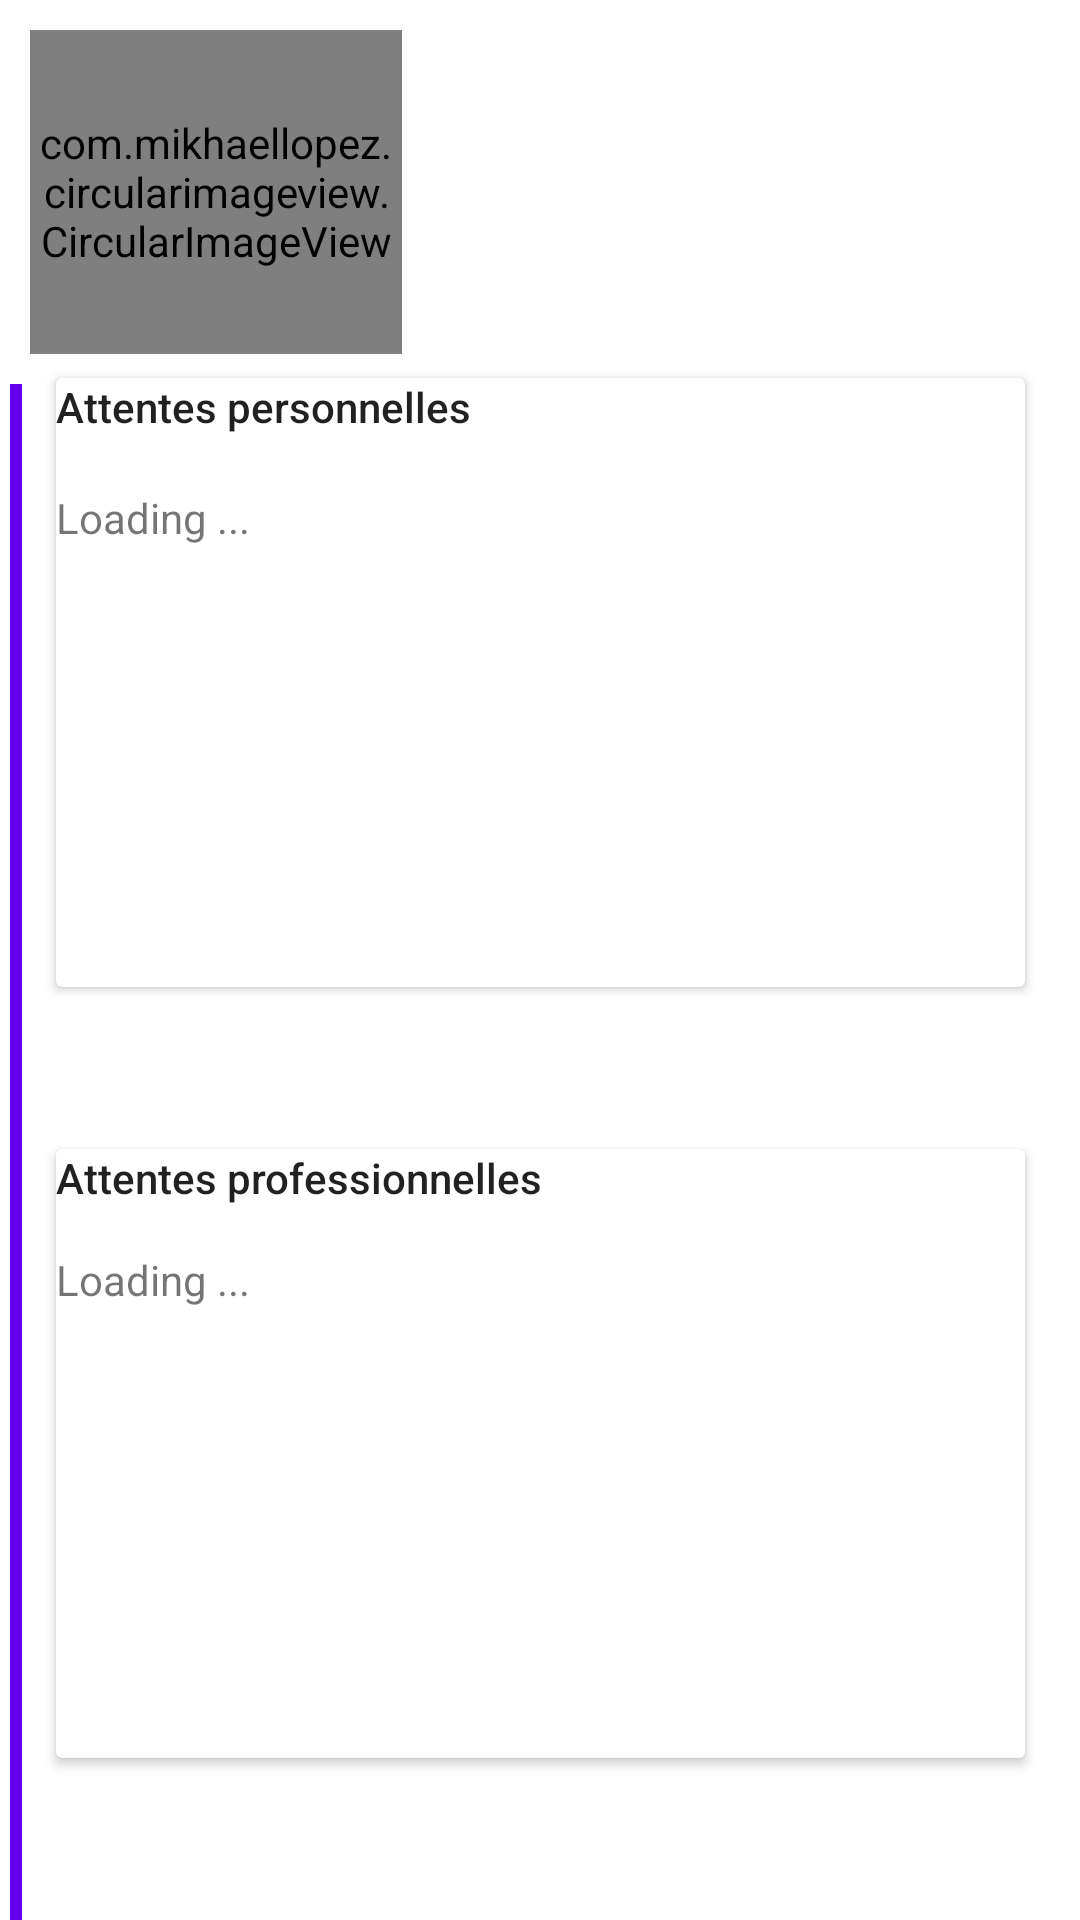

Produce the Android XML layout that renders to this screen, including the resource entries it uses.
<!-- AndroidManifest.xml: application theme AppTheme -->
<!-- res/layout/activity_expectations.xml -->
<?xml version="1.0" encoding="utf-8"?>
<android.support.constraint.ConstraintLayout xmlns:android="http://schemas.android.com/apk/res/android"
    xmlns:app="http://schemas.android.com/apk/res-auto"
    xmlns:tools="http://schemas.android.com/tools"
    android:layout_width="match_parent"
    android:layout_height="match_parent"
    tools:context=".ExpectationsActivity">

    <android.support.constraint.ConstraintLayout
        android:layout_width="match_parent"
        android:layout_height="match_parent"
        tools:context=".HobbiesActivity">

        <android.support.constraint.ConstraintLayout
            android:layout_width="match_parent"
            android:layout_height="match_parent"
            android:background="@android:color/white"
            tools:context=".PersonnalityActivity">

            <android.support.constraint.Guideline
                android:id="@+id/RESUME_gd_profileImage"
                android:layout_width="wrap_content"
                android:layout_height="wrap_content"
                android:orientation="vertical"
                app:layout_constraintGuide_percent="0.4" />

            <android.support.constraint.Guideline
                android:id="@+id/RESUME_gd_profile_horiz"
                android:layout_width="wrap_content"
                android:layout_height="wrap_content"
                android:orientation="horizontal"
                app:layout_constraintGuide_percent="0.2" />

            <android.support.constraint.Guideline
                android:id="@+id/RESUME_gd_vertical_line"
                android:layout_width="wrap_content"
                android:layout_height="wrap_content"
                android:orientation="vertical"
                app:layout_constraintGuide_percent="0.02" />

            

            

            

            

            

            

            
            <android.support.constraint.Guideline
                android:id="@+id/RESUME_gd_hideBard"
                android:layout_width="wrap_content"
                android:layout_height="wrap_content"
                android:orientation="horizontal"
                app:layout_constraintGuide_percent="0.27" />

            <com.mikhaellopez.circularimageview.CircularImageView
                android:id="@+id/RESUME_img_profile"
                android:onClick="navigateToResume"
                android:layout_width="0dp"
                android:layout_height="0dp"
                android:layout_margin="10dp"
                app:civ_border_color="#4b8f74"
                app:civ_border_width="4dp"
                app:civ_shadow="true"
                app:civ_shadow_color="#e0e2de"
                app:civ_shadow_radius="0"
                app:layout_constraintBottom_toTopOf="@id/RESUME_gd_profile_horiz"
                app:layout_constraintEnd_toStartOf="@id/RESUME_gd_profileImage"
                app:layout_constraintRight_toLeftOf="@id/RESUME_gd_profileImage"
                app:layout_constraintStart_toStartOf="parent"
                app:layout_constraintTop_toTopOf="parent" />

            <TextView
                android:id="@+id/RESUME_tv_FirstnameLastname"
                android:layout_width="wrap_content"
                android:layout_height="wrap_content"
                android:layout_margin="@dimen/margin"
                android:textSize="@dimen/h1"
                android:textStyle="bold"
                app:layout_constraintStart_toEndOf="@id/RESUME_img_profile"
                app:layout_constraintTop_toTopOf="parent"
                tools:layout_editor_absoluteY="53dp" />

            <View
                android:layout_width="4dp"
                android:layout_height="wrap_content"
                android:background="@color/colorPrimary"
                app:layout_constraintRight_toLeftOf="@id/RESUME_gd_vertical_line"
                app:layout_constraintTop_toBottomOf="@id/RESUME_gd_profile_horiz" />

            <android.support.v7.widget.CardView
                android:id="@+id/cardView"
                android:layout_width="323dp"
                android:layout_height="203dp"
                android:layout_marginStart="8dp"
                android:layout_marginLeft="8dp"
                android:layout_marginTop="8dp"
                android:layout_marginEnd="8dp"
                android:layout_marginRight="8dp"
                android:layout_marginBottom="8dp"
                app:layout_constraintBottom_toBottomOf="parent"
                app:layout_constraintEnd_toEndOf="parent"
                app:layout_constraintStart_toStartOf="parent"
                app:layout_constraintTop_toBottomOf="@+id/RESUME_img_profile"
                app:layout_constraintVertical_bias="0.0">

                <LinearLayout
                    android:layout_width="match_parent"
                    android:layout_height="match_parent"
                    android:orientation="vertical">

                    <TextView
                        android:id="@+id/textViewSavoirFaire"
                        android:layout_width="match_parent"
                        android:layout_height="37dp"
                        android:text="@string/activity_expectation_attentes_personnelles_title"
                        android:textAppearance="@style/TextAppearance.AppCompat.Body2" />

                    <TextView
                        android:id="@+id/textViewPersonnelles"
                        android:layout_width="match_parent"
                        android:layout_height="148dp"
                        android:text="@string/activity_expectation_attentes_personnelles_description" />
                </LinearLayout>
            </android.support.v7.widget.CardView>

            <android.support.v7.widget.CardView
                android:layout_width="323dp"
                android:layout_height="203dp"
                android:layout_marginStart="8dp"
                android:layout_marginLeft="8dp"
                android:layout_marginTop="8dp"
                android:layout_marginEnd="8dp"
                android:layout_marginRight="8dp"
                android:layout_marginBottom="8dp"
                app:layout_constraintBottom_toBottomOf="parent"
                app:layout_constraintEnd_toEndOf="parent"
                app:layout_constraintStart_toStartOf="parent"
                app:layout_constraintTop_toBottomOf="@+id/cardView">

                <LinearLayout
                    android:layout_width="match_parent"
                    android:layout_height="match_parent"
                    android:orientation="vertical">

                    <TextView
                        android:id="@+id/textView10"
                        android:layout_width="match_parent"
                        android:layout_height="34dp"
                        android:text="@string/activity_expectation_attentes_professionnelles_title"
                        android:textAppearance="@style/TextAppearance.AppCompat.Body2" />

                    <TextView
                        android:id="@+id/textViewProfessionnelles"
                        android:layout_width="match_parent"
                        android:layout_height="166dp"
                        android:text="@string/activity_expectation_attentes_professionnelles_description" />
                </LinearLayout>
            </android.support.v7.widget.CardView>

            

            

            

            

            

            

            

            



        </android.support.constraint.ConstraintLayout>
    </android.support.constraint.ConstraintLayout>
</android.support.constraint.ConstraintLayout>
<!-- resources referenced by this layout -->
<resources>
  <dimen name="h1">28sp</dimen>
  <dimen name="margin">4dp</dimen>
  <string name="activity_expectation_attentes_personnelles_description">Loading ...</string>
  <string name="activity_expectation_attentes_personnelles_title">Attentes personnelles</string>
  <string name="activity_expectation_attentes_professionnelles_description">Loading ...</string>
  <string name="activity_expectation_attentes_professionnelles_title">Attentes professionnelles</string>
  <style name="AppTheme" parent="Theme.AppCompat.Light.DarkActionBar">
          
          <item name="colorPrimary">@color/colorPrimary</item>
          <item name="colorPrimaryDark">@color/colorPrimaryDark</item>
          <item name="colorAccent">@color/colorAccent</item>
      </style>
  <!-- not gathered from this repository: default colours our renderer supplied (Android Studio template values) -->
  <color name="colorPrimary">#FF6200EE</color>
  <color name="colorPrimaryDark">#FF3700B3</color>
  <color name="colorAccent">#FF03DAC5</color>
</resources>
